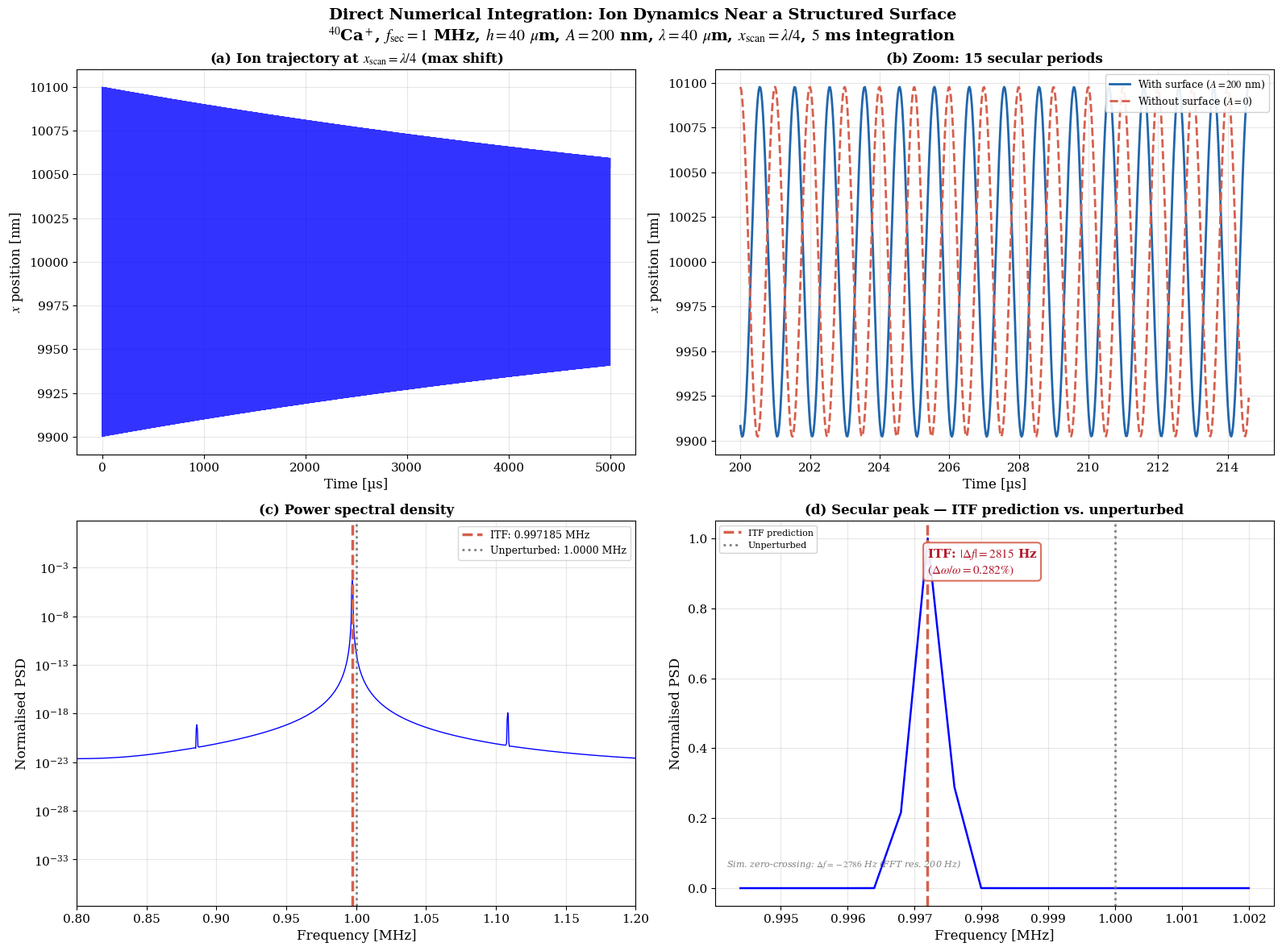

The matplotlib source for this figure:
#!/usr/bin/env python3
"""Generate Figure 1 only — direct numerical integration of ion trajectory."""
import numpy as np
from scipy.integrate import solve_ivp
import matplotlib
matplotlib.use('Agg')
import matplotlib.pyplot as plt
from numpy.fft import fft, fftfreq

E_CHARGE = 1.602176634e-19
M_CA40   = 40.0 * 1.660539e-27


class TrapConfig:
    def __init__(self, freq_sec=1.0e6, ion_mass=M_CA40, ion_height=40e-6,
                 E_bg=1.0e4):
        self.freq_sec = freq_sec
        self.omega_sec = 2.0 * np.pi * freq_sec
        self.ion_mass = ion_mass
        self.ion_height = ion_height
        self.E_bg = E_bg
        self.C = E_CHARGE * E_bg / (2.0 * ion_mass * self.omega_sec)


def surface_force(x, A, k_s, h, E_bg):
    return -E_CHARGE * E_bg * A * k_s * np.cos(k_s * x) * np.exp(-k_s * h)


def secular_ode(t, state, trap, A, k_s, x_scan):
    x, v = state
    a_trap = -trap.omega_sec**2 * (x - x_scan)
    a_surf = surface_force(x, A, k_s, trap.ion_height, trap.E_bg) / trap.ion_mass
    return [v, a_trap + a_surf]


def integrate_and_measure(trap, A, k_s, x_scan, t_max=2e-3, n_pts=50000,
                          x0_offset=50e-9):
    t_eval = np.linspace(0, t_max, n_pts)
    sol = solve_ivp(secular_ode, (0, t_max), [x_scan + x0_offset, 0.0],
                    args=(trap, A, k_s, x_scan), t_eval=t_eval,
                    method='RK45', rtol=1e-4, atol=1e-9)
    t = sol.t
    x = sol.y[0]
    n_half = len(t) // 2
    x_ss = x[n_half:]
    t_ss = t[n_half:]
    x_centred = x_ss - np.mean(x_ss)
    signs = np.sign(x_centred)
    zc = []
    for i in range(1, len(signs)):
        if signs[i-1] < 0 and signs[i] >= 0:
            frac = -x_centred[i-1] / (x_centred[i] - x_centred[i-1] + 1e-30)
            zc.append(t_ss[i-1] + frac * (t_ss[i] - t_ss[i-1]))
    if len(zc) < 3:
        return np.nan, np.nan, t, x
    periods = np.diff(zc)
    T_mean = np.mean(periods)
    T_std = np.std(periods) / np.sqrt(len(periods))
    return 1.0 / T_mean, (1.0 / T_mean) * T_std / T_mean, t, x


def analytical_dw(trap, A, k_s, x_pos):
    return -trap.C * A * k_s**2 * np.sin(k_s * x_pos) * np.exp(
        -k_s * trap.ion_height)


if __name__ == "__main__":
    plt.rcParams.update({
        'figure.dpi': 150, 'savefig.dpi': 150, 'savefig.bbox': 'tight',
        'font.family': 'serif', 'font.size': 11, 'mathtext.fontset': 'stix'
    })

    trap = TrapConfig()
    A_test, lam_test = 200e-9, 40e-6
    k_test = 2.0 * np.pi / lam_test
    x_demo = lam_test / 4

    print('Integrating with surface (5 ms, 200k pts, rtol=1e-4)...')
    f_demo, df_demo, t_demo, x_demo_arr = integrate_and_measure(
        trap, A_test, k_test, x_demo, t_max=5e-3, n_pts=200000,
        x0_offset=100e-9)
    print(f'  f_meas = {f_demo*1e-6:.6f} MHz, df = {df_demo:.1f} Hz')

    print('Integrating without surface...')
    f_ref, _, t_ref, x_ref = integrate_and_measure(
        trap, 0.0, k_test, x_demo, t_max=5e-3, n_pts=200000,
        x0_offset=100e-9)
    print(f'  f_ref  = {f_ref*1e-6:.6f} MHz')

    dw_demo = 2 * np.pi * (f_demo - trap.freq_sec)
    dw_ana_demo = analytical_dw(trap, A_test, k_test, x_demo)
    print(f'  dw/2pi (sim) = {dw_demo/(2*np.pi):.1f} Hz')
    print(f'  dw/2pi (ITF) = {dw_ana_demo/(2*np.pi):.1f} Hz')
    print(f'  Agreement: {abs(dw_demo-dw_ana_demo)/abs(dw_ana_demo)*100:.1f}%')

    fig1, ((ax_a, ax_b), (ax_c, ax_d)) = plt.subplots(2, 2, figsize=(16, 12))
    t_us = t_demo * 1e6

    # (a) Full 5 ms trajectory
    ax_a.plot(t_us, x_demo_arr * 1e9, 'b-', lw=0.3, alpha=0.8)
    ax_a.set_xlabel('Time [µs]', fontsize=12)
    ax_a.set_ylabel('$x$ position [nm]', fontsize=12)
    ax_a.set_title(
        r'(a) Ion trajectory at $x_{\rm scan} = \lambda/4$ (max shift)',
        fontsize=12, fontweight='bold')
    ax_a.grid(True, alpha=0.3)

    # (b) Zoom: 15 periods
    pts_per_period = int(1.0 / (trap.freq_sec * (t_us[1] - t_us[0]) * 1e-6))
    n_periods_zoom, start_idx = 15, 8000
    n_zoom = n_periods_zoom * pts_per_period
    t_zoom = t_us[start_idx:start_idx + n_zoom]
    ax_b.plot(t_zoom, x_demo_arr[start_idx:start_idx + n_zoom] * 1e9,
              '#2166AC', lw=2.0, label='With surface ($A=200$ nm)')
    ax_b.plot(t_zoom, x_ref[start_idx:start_idx + n_zoom] * 1e9,
              '#D6604D', lw=2.0, ls='--', label='Without surface ($A=0$)')
    ax_b.set_xlabel('Time [µs]', fontsize=12)
    ax_b.set_ylabel('$x$ position [nm]', fontsize=12)
    ax_b.set_title('(b) Zoom: 15 secular periods', fontsize=12,
                   fontweight='bold')
    ax_b.legend(fontsize=9, loc='upper right', framealpha=0.9)
    ax_b.grid(True, alpha=0.3)

    # (c) Full PSD
    n_fft = len(t_demo) // 2
    x_fft = x_demo_arr[-n_fft:]
    X = np.abs(fft(x_fft * np.hanning(n_fft)))**2
    f_fft = fftfreq(n_fft, t_demo[1] - t_demo[0])
    pos = f_fft > 0
    f_ita = trap.freq_sec + dw_ana_demo / (2 * np.pi)
    ax_c.semilogy(f_fft[pos] * 1e-6, X[pos] / X[pos].max(), 'b-', lw=1)
    ax_c.axvline(f_ita * 1e-6, color='#D6604D', ls='--', lw=2.5,
                 label=f'ITF: {f_ita*1e-6:.6f} MHz')
    ax_c.axvline(trap.freq_sec * 1e-6, color='gray', ls=':', lw=2.0,
                 label=f'Unperturbed: {trap.freq_sec*1e-6:.4f} MHz')
    ax_c.set_xlim(0.8, 1.2)
    ax_c.set_xlabel('Frequency [MHz]', fontsize=12)
    ax_c.set_ylabel('Normalised PSD', fontsize=12)
    ax_c.set_title('(c) Power spectral density', fontsize=12, fontweight='bold')
    ax_c.legend(fontsize=9, loc='upper right')
    ax_c.grid(True, alpha=0.3)

    # (d) Zoom on secular peak
    mask_d = (f_fft > 0.994e6) & (f_fft < 1.002e6)
    ax_d.plot(f_fft[mask_d] * 1e-6, X[mask_d] / X[mask_d].max(), 'b-', lw=1.8)
    ax_d.axvline(f_ita * 1e-6, color='#D6604D', ls='--', lw=2.5,
                 label='ITF prediction')
    ax_d.axvline(trap.freq_sec * 1e-6, color='gray', ls=':', lw=2.0,
                 label='Unperturbed')
    ax_d.annotate(
        f"ITF: $|\\Delta f| = {abs(dw_ana_demo/(2*np.pi)):.0f}$ Hz\n"
        f"$(\\Delta\\omega/\\omega = "
        f"{abs(dw_ana_demo)/trap.omega_sec*100:.3f}\\%)$",
        xy=(f_ita * 1e-6, 0.90), fontsize=11, color='#B2182B',
        fontweight='bold',
        bbox=dict(boxstyle='round', facecolor='white', alpha=0.90,
                  edgecolor='#D6604D', lw=1.5))
    sim_note = (f"Sim. zero-crossing: $\\Delta f = "
                f"{dw_demo/(2*np.pi):.0f}$ Hz "
                f"(FFT res. {1/(t_demo[-1]-t_demo[0]):.0f} Hz)")
    ax_d.annotate(sim_note, xy=(0.02, 0.10), xycoords='axes fraction',
                  fontsize=8, color='gray', fontstyle='italic')
    ax_d.set_xlabel('Frequency [MHz]', fontsize=12)
    ax_d.set_ylabel('Normalised PSD', fontsize=12)
    ax_d.set_title('(d) Secular peak — ITF prediction vs. unperturbed',
                   fontsize=12, fontweight='bold')
    ax_d.legend(fontsize=8, loc='upper left', framealpha=0.85)
    ax_d.grid(True, alpha=0.3)

    fig1.suptitle(
        'Direct Numerical Integration: Ion Dynamics Near a Structured Surface\n'
        r'$^{40}$Ca$^+$, $f_{\rm sec}=1$ MHz, $h=40$ $\mu$m, '
        r'$A=200$ nm, $\lambda=40$ $\mu$m, '
        r'$x_{\rm scan}=\lambda/4$, $5$ ms integration',
        fontsize=14, fontweight='bold')
    plt.tight_layout()
    fig1.savefig('figS1_trajectory.pdf')
    print('Saved figS1_trajectory.pdf')
